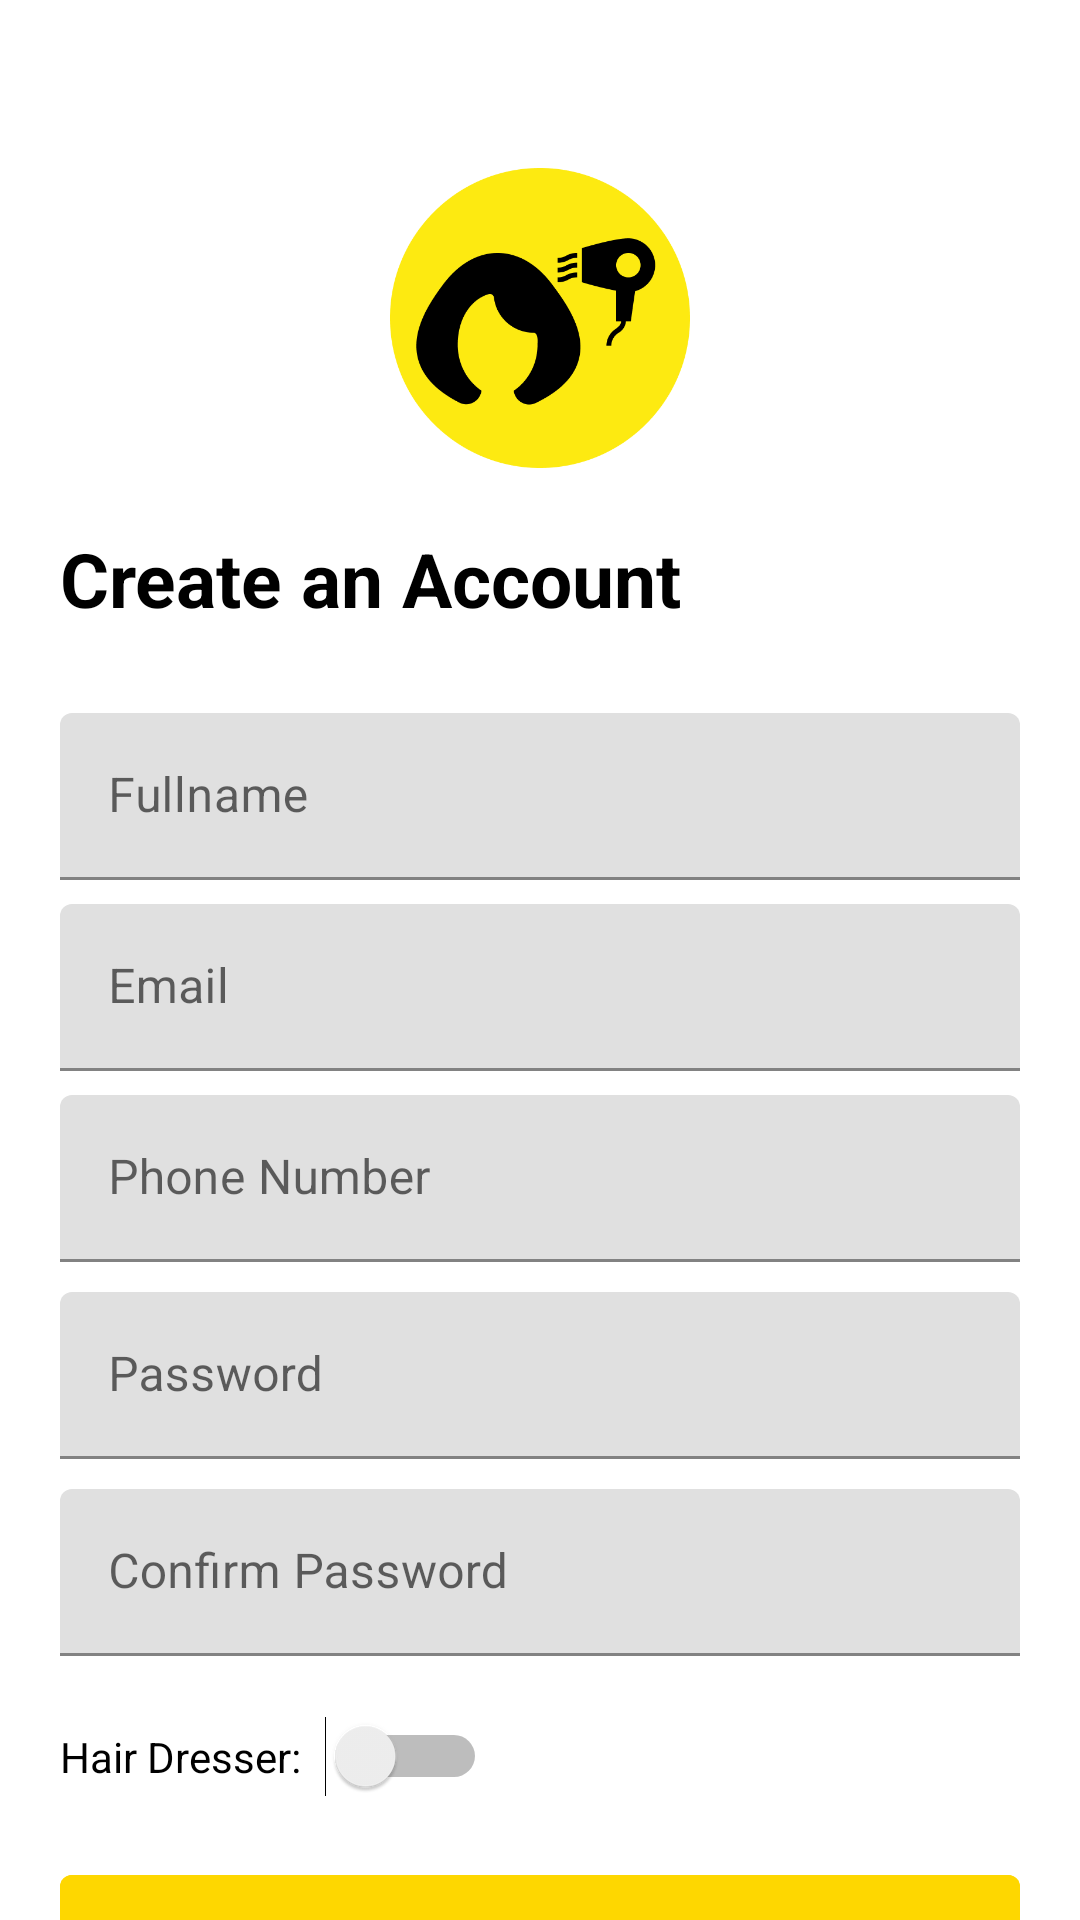

Write the Android layout XML for this screen, with the resource values it uses.
<!-- AndroidManifest.xml: application theme Theme.TreesMe -->
<!-- res/layout/activity_sign_up.xml -->
<?xml version="1.0" encoding="utf-8"?>
<androidx.constraintlayout.widget.ConstraintLayout xmlns:android="http://schemas.android.com/apk/res/android"
    xmlns:app="http://schemas.android.com/apk/res-auto"
    xmlns:tools="http://schemas.android.com/tools"
    android:layout_width="match_parent"
    android:layout_height="match_parent"
    android:layout_margin="10dp"
    tools:context=".AccountsLogin.SignUp">
    <View
        android:layout_width="0dp"
        android:layout_height="?actionBarSize"
        app:layout_constraintTop_toTopOf="parent"
        app:layout_constraintLeft_toLeftOf="parent"
        app:layout_constraintRight_toRightOf="parent"
        android:id="@+id/top"
        android:gravity="center_vertical"></View>
    <ScrollView
        android:layout_width="0dp"
        android:layout_height="0dp"
        android:scrollbars="none"
        app:layout_constraintTop_toBottomOf="@+id/top"
        app:layout_constraintLeft_toLeftOf="parent"
        app:layout_constraintRight_toRightOf="parent"
        app:layout_constraintBottom_toBottomOf="parent">

      <RelativeLayout
          android:layout_width="match_parent"
          android:layout_height="wrap_content">
          <ImageView
              android:id="@+id/logo"
              android:layout_width="wrap_content"
              android:layout_height="100dp"
              android:layout_centerHorizontal="true"
              android:src="@drawable/logo" />

          <TextView
              android:id="@+id/text"
              android:layout_width="wrap_content"
              android:layout_height="wrap_content"
              android:layout_below="@+id/logo"
              android:layout_marginLeft="20dp"
              android:layout_marginTop="20dp"
              android:text="@string/create_account_txt"
              android:textColor="@android:color/black"
              android:textSize="25sp"
              android:textStyle="bold" />

          <LinearLayout
              android:layout_width="match_parent"
              android:layout_height="wrap_content"
              android:layout_below="@id/text"
              android:layout_marginStart="20dp"
              android:layout_marginTop="20dp"
              android:id="@+id/center"
              android:layout_marginEnd="20dp"
              android:layout_marginBottom="20dp"
              android:orientation="vertical">
              <com.google.android.material.textfield.TextInputLayout
                  android:layout_width="match_parent"
                  android:layout_height="wrap_content"
                  android:layout_marginTop="8dp"
                  app:hintAnimationEnabled="false">

                  <com.google.android.material.textfield.TextInputEditText
                      android:layout_width="match_parent"
                      android:layout_height="wrap_content"
                      android:id="@+id/name"
                      android:background="@drawable/divider"
                      android:inputType="text"
                      android:hint="@string/name_txt" />
              </com.google.android.material.textfield.TextInputLayout>

              <com.google.android.material.textfield.TextInputLayout
                  android:layout_width="match_parent"
                  android:layout_height="wrap_content"
                  android:layout_marginTop="8dp"
                  app:hintAnimationEnabled="false">

                  <com.google.android.material.textfield.TextInputEditText
                      android:layout_width="match_parent"
                      android:layout_height="wrap_content"
                      android:background="@drawable/divider"
                      android:id="@+id/email"
                      android:inputType="textEmailAddress"
                      android:hint="@string/email_hint" />

              </com.google.android.material.textfield.TextInputLayout>
              <com.google.android.material.textfield.TextInputLayout
                  android:layout_width="match_parent"
                  android:layout_height="wrap_content"
                  android:layout_marginTop="8dp"
                  app:hintAnimationEnabled="false">

                  <com.google.android.material.textfield.TextInputEditText
                      android:layout_width="match_parent"
                      android:layout_height="wrap_content"
                      android:background="@drawable/divider"
                      android:id="@+id/phone"
                      android:inputType="phone"
                      android:hint="@string/phone_txt" />
              </com.google.android.material.textfield.TextInputLayout>

              <com.google.android.material.textfield.TextInputLayout
                  android:layout_width="match_parent"
                  android:layout_height="wrap_content"
                  android:layout_marginTop="10dp"
                  app:hintAnimationEnabled="false">

                  <com.google.android.material.textfield.TextInputEditText
                      android:layout_width="match_parent"
                      android:background="@drawable/divider"
                      android:layout_height="wrap_content"
                      android:id="@+id/password"
                      android:inputType="textPassword"
                      android:hint="@string/password_hint" />

              </com.google.android.material.textfield.TextInputLayout>
              <com.google.android.material.textfield.TextInputLayout
                  android:layout_width="match_parent"
                  android:layout_height="wrap_content"
                  android:layout_marginTop="10dp"
                  app:hintAnimationEnabled="false">

                  <com.google.android.material.textfield.TextInputEditText
                      android:layout_width="match_parent"
                      android:background="@drawable/divider"
                      android:layout_height="wrap_content"
                      android:id="@+id/cpassword"
                      android:inputType="textPassword"
                      android:hint="@string/confirm_password_hint" />

              </com.google.android.material.textfield.TextInputLayout>

              <LinearLayout
                  android:layout_width="match_parent"
                  android:layout_height="wrap_content"
                  android:orientation="horizontal"
                  android:layout_marginTop="20dp"
                  android:gravity="center_vertical">
                  <TextView
                      android:layout_width="wrap_content"
                      android:layout_height="wrap_content"
                      android:text="@string/hair_dresser_txt"
                      android:textColor="@color/black"/>
                  <Switch
                      android:layout_width="wrap_content"
                      android:layout_height="wrap_content"
                      android:id="@+id/dresserOn"
                      android:layout_marginLeft="8dp"/>
              </LinearLayout>

              <Button
                  android:layout_width="match_parent"
                  android:layout_height="60dp"
                  android:text="@string/signup_txt"
                  android:backgroundTint="@color/purple_700"
                  android:id="@+id/signUp"
                  android:layout_marginTop="20dp"/>
          </LinearLayout>
          <LinearLayout
              android:layout_width="match_parent"
              android:layout_height="wrap_content"
              android:orientation="vertical"
              android:gravity="center"
              android:layout_below="@+id/center"
              android:layout_marginBottom="8dp">
              <TextView
                  android:layout_width="wrap_content"
                  android:layout_height="wrap_content"
                  android:text="TressMe"
                  android:textSize="30sp"
                  android:textStyle="bold"
                  android:textColor="@android:color/black"/>
          </LinearLayout>
      </RelativeLayout>
    </ScrollView>

</androidx.constraintlayout.widget.ConstraintLayout>
<!-- resources referenced by this layout -->
<resources>
  <color name="black">#FF000000</color>
  <color name="purple_700">#FED700</color>
  <!-- drawable logo: png bitmap (drawable, 17123 bytes) -->
  <string name="confirm_password_hint" translatable="false">Confirm Password</string>
  <string name="create_account_txt" translatable="false">Create an Account</string>
  <string name="email_hint" translatable="false">Email</string>
  <string name="hair_dresser_txt" translatable="false">Hair Dresser:</string>
  <string name="name_txt" translatable="false">Fullname</string>
  <string name="password_hint" translatable="false">Password</string>
  <string name="phone_txt" translatable="false">Phone Number</string>
  <string name="signup_txt" translatable="false">Sign Up</string>
  <style name="Theme.TreesMe" parent="Theme.MaterialComponents.DayNight.DarkActionBar">
          
          <item name="colorPrimary">@color/purple_500</item>
          <item name="colorPrimaryVariant">@color/purple_700</item>
          <item name="colorOnPrimary">@color/white</item>
          
          <item name="colorSecondary">@color/teal_200</item>
          <item name="colorSecondaryVariant">@color/teal_700</item>
          <item name="colorOnSecondary">@color/black</item>
          
          <item name="android:statusBarColor" tools:targetApi="l">?attr/colorPrimaryVariant</item>
          
      </style>
  <color name="purple_500">#3BAA34</color>
  <color name="white">#FFFFFFFF</color>
  <color name="teal_200">#E40613</color>
  <color name="teal_700">#FF018786</color>
</resources>
